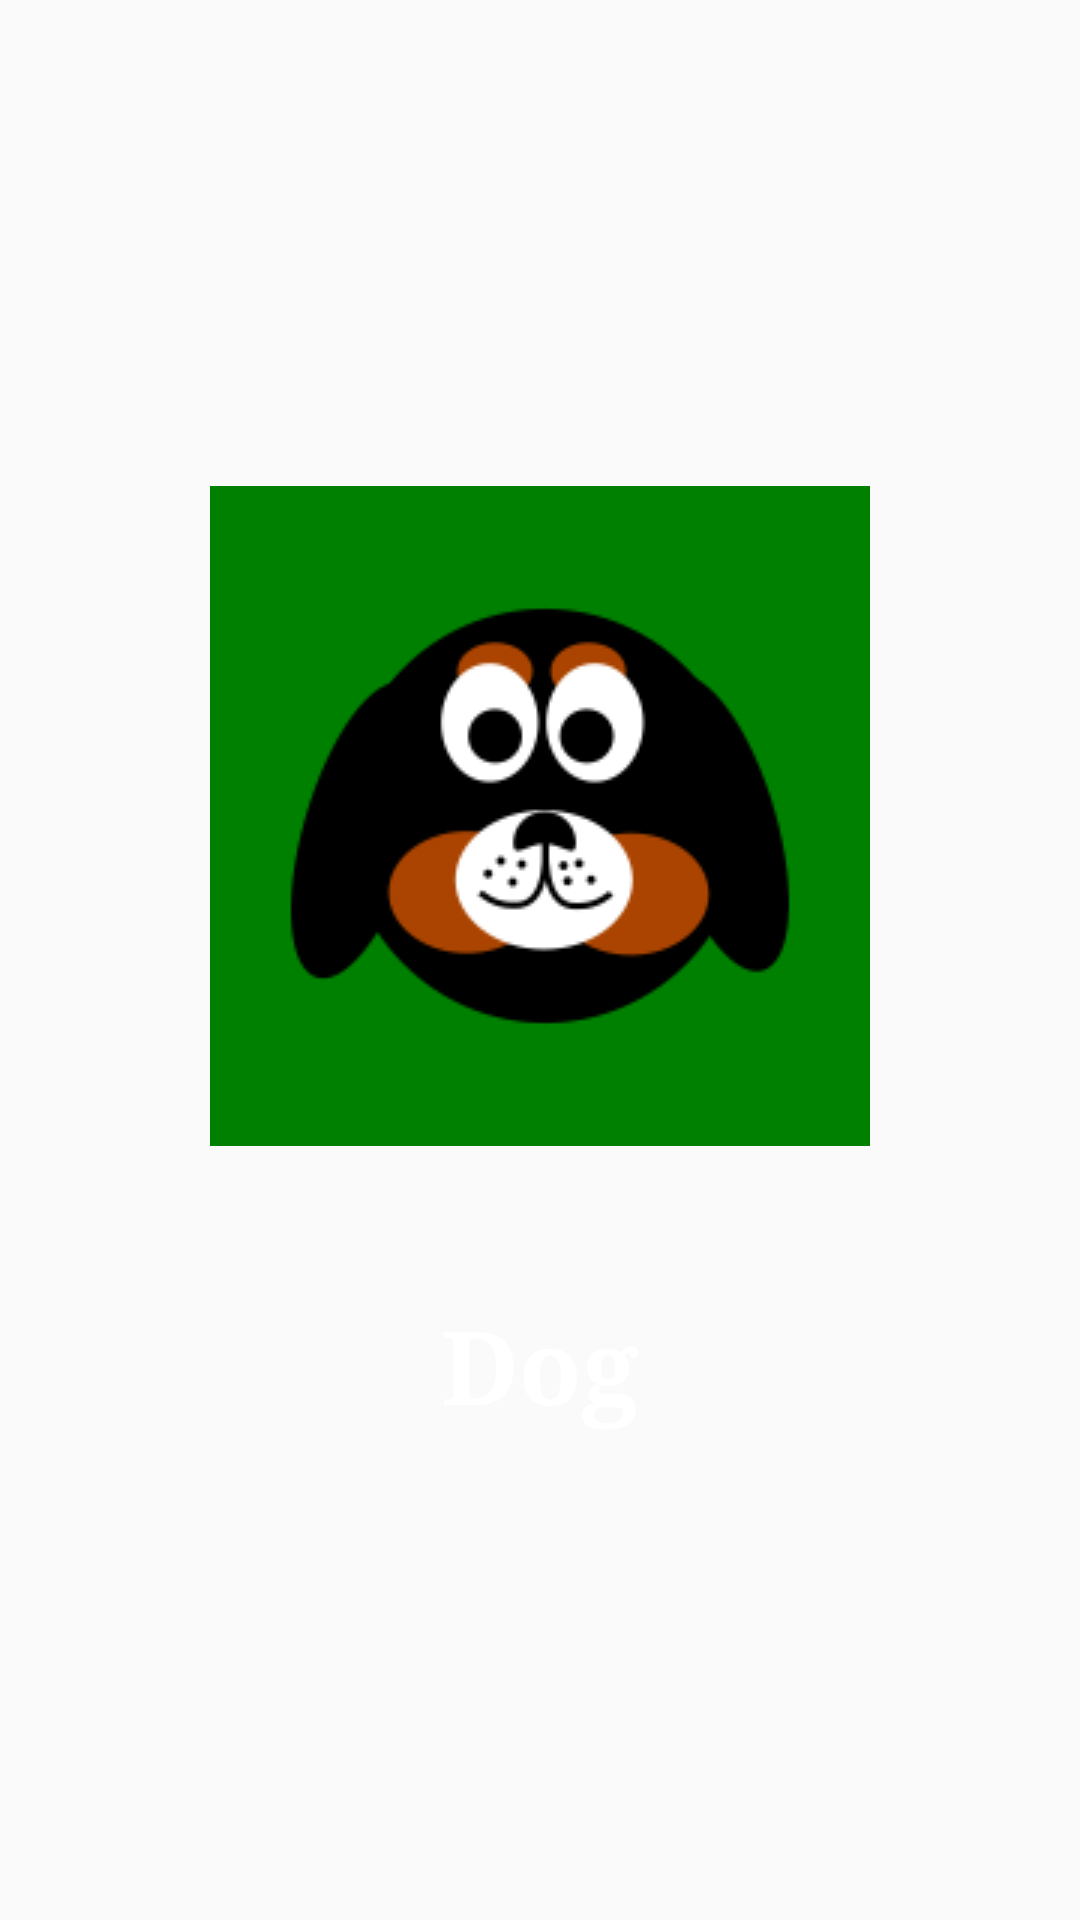

Reconstruct the res/layout file that produces this screen, plus the resources it refers to.
<!-- AndroidManifest.xml: application theme AppTheme -->
<!-- res/layout/animals3.xml -->
<?xml version="1.0" encoding="utf-8"?>
<LinearLayout xmlns:android="http://schemas.android.com/apk/res/android"
    xmlns:app="http://schemas.android.com/apk/res-auto"
    xmlns:tools="http://schemas.android.com/tools"
    android:layout_width="match_parent"
    android:layout_height="match_parent"
    android:gravity="center"
    android:orientation="vertical"
    android:onClick="buttonClick"
    tools:ignore="UseCompoundDrawables">

    <ImageButton
        android:id="@+id/btn3"
        android:layout_width="match_parent"
        android:layout_height="wrap_content"
        android:background="@android:color/transparent"
        android:contentDescription="@null"
        app:srcCompat="@drawable/dog" />

    <TextView
        android:id="@+id/img2"
        android:layout_width="match_parent"
        android:layout_height="wrap_content"
        android:layout_marginTop="50dp"
        android:gravity="center"
        android:shadowColor="@android:color/background_dark"
        android:text="@string/dog"
        android:textAppearance="@style/TextAppearance.AppCompat.Display1"
        android:textColor="@android:color/background_light"
        android:textStyle="bold"
        app:fontFamily="serif" />
</LinearLayout>
<!-- resources referenced by this layout -->
<resources>
  <!-- drawable dog: png bitmap (drawable, 9722 bytes) -->
  <string name="dog">Dog</string>
  <style name="AppTheme" parent="Theme.AppCompat.Light.NoActionBar">
          
          <item name="colorPrimary">@color/colorPrimary</item>
          <item name="colorPrimaryDark">@color/colorPrimaryDark</item>
          <item name="colorAccent">@color/colorAccent</item>
      </style>
  <!-- not gathered from this repository: default colours our renderer supplied (Android Studio template values) -->
  <color name="colorPrimary">#FF6200EE</color>
  <color name="colorPrimaryDark">#FF3700B3</color>
  <color name="colorAccent">#FF03DAC5</color>
</resources>
